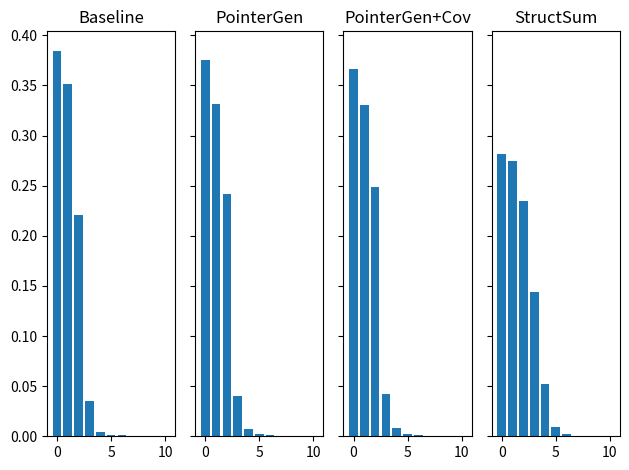
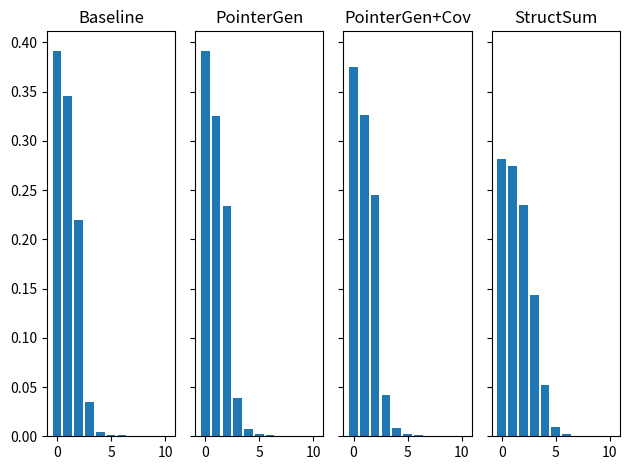

Source code (Python) for these figures, in order:
#%%
import matplotlib.pyplot as plt
import numpy as np
from collections import Counter

# %%
def average_counter(counter):
    vals = np.array(list(counter.keys()))
    counts = np.array(list(counter.values()))
    return vals * counts / np.sum(counts)

# %%
def statistics(counter):
    list_counter = []
    for key in counter.keys():
        list_counter += [key] * counter[key]
    array_counter = np.array(list_counter)
    mean = np.average(array_counter)
    stdv = np.std(array_counter)

    return mean, stdv

#%%
def plot_calc_stats(baseline_counter, pointgen_counter, pointgen_cov_counter, strcut_sum_counter):
    max_key = max(list(baseline_counter.keys()) + list(pointgen_counter.keys()) + list(pointgen_cov_counter.keys()) + list(strcut_sum_counter.keys()))
    print(max_key) #16
    # Let's make it 10 not so useful beyond that.
    max_key = 10

    X = range(max_key + 1)
    baseline_y = np.array([baseline_counter[x] for x in X])
    pointgen_y = np.array([pointgen_counter[x] for x in X])
    pointgen_cov_y = np.array([pointgen_cov_counter[x] for x in X])
    struct_sum_y = np.array([strcut_sum_counter[x] for x in X])

    baseline_ynorm = baseline_y / np.sum(baseline_y)
    pointgen_ynorm = pointgen_y / np.sum(pointgen_y)
    pointgen_cov_ynorm = pointgen_cov_y / np.sum(pointgen_cov_y)
    struct_sum_ynorm = struct_sum_y / np.sum(struct_sum_y)


    fig, axs = plt.subplots(1, 4, sharey=True, tight_layout=True)
    axs[0].bar(X, baseline_ynorm)
    axs[0].set_title('Baseline')
    axs[1].bar(X, pointgen_ynorm)
    axs[1].set_title('PointerGen')
    axs[2].bar(X, pointgen_cov_ynorm)
    axs[2].set_title('PointerGen+Cov')
    axs[3].bar(X, struct_sum_ynorm)
    axs[3].set_title('StructSum')
    plt.show()

    baseline_stats = statistics(baseline_counter)
    print('Baseline: mean {}, stdv {}'.format(baseline_stats[0], baseline_stats[1]))

    pointgen_stats = statistics(pointgen_counter)
    print('PointerGen: mean {}, stdv {}'.format(pointgen_stats[0], pointgen_stats[1]))

    pointergen_cov_stats = statistics(pointgen_cov_counter)
    print('PointerGen + Cov: mean {}, stdv {}'.format(pointergen_cov_stats[0], pointergen_cov_stats[1]))

    struct_sum_stats = statistics(strcut_sum_counter)
    print('StructSum: mean {}, stdv {}'.format(struct_sum_stats[0], struct_sum_stats[1]))

#%%
# Baselines.
baseline_counter_3 = Counter({0: 19967, 1: 18228, 2: 11478, 3: 1824, 4: 222, 5: 83, 6: 45, 8: 24, 7: 14, 9: 7, 10: 6, 11: 2, 12: 2})
pointgen_counter_3 = Counter({0: 16180, 1: 14268, 2: 10405, 3: 1728, 4: 308, 5: 92, 6: 56, 7: 19, 8: 10, 10: 2, 9: 2, 11: 2})
pointgen_cov_counter_3 = Counter({0: 15299, 1: 13815, 2: 10389, 3: 1774, 4: 342, 5: 86, 6: 37, 7: 9, 8: 8, 9: 1, 11: 1})
# StructSum
strcut_sum_counter_3 = Counter({0: 21565, 1: 21045, 2: 17975, 3: 11024, 4: 3990, 5: 742, 6: 174, 7: 49, 8: 27, 9: 6, 12: 1, 13: 1, 16: 1, 11: 1, 10: 1})


# Baselines.
baseline_counter_2 = Counter({0: 28373, 1: 25055, 2: 15941, 3: 2508, 4: 316, 5: 120, 6: 65, 8: 32, 7: 26, 9: 12, 10: 6, 11: 2, 12: 2})
pointgen_counter_2 = Counter({0: 18894, 1: 15736, 2: 11305, 3: 1888, 4: 336, 5: 99, 6: 62, 7: 19, 8: 11, 10: 2, 9: 2, 11: 2})
pointgen_cov_counter_2 = Counter({0: 16775, 1: 14611, 2: 10950, 3: 1868, 4: 373, 5: 93, 6: 40, 7: 10, 8: 9, 9: 1, 11: 1})
# StructSum
strcut_sum_counter_2 = Counter({0: 21565, 1: 21045, 2: 17975, 3: 11024, 4: 3990, 5: 742, 6: 174, 7: 49, 8: 27, 9: 6, 12: 1, 13: 1, 16: 1, 11: 1, 10: 1})


#%%
plot_calc_stats(baseline_counter_3, pointgen_counter_3, pointgen_cov_counter_3, strcut_sum_counter_3)

#%%
plot_calc_stats(baseline_counter_2, pointgen_counter_2, pointgen_cov_counter_2, strcut_sum_counter_2)